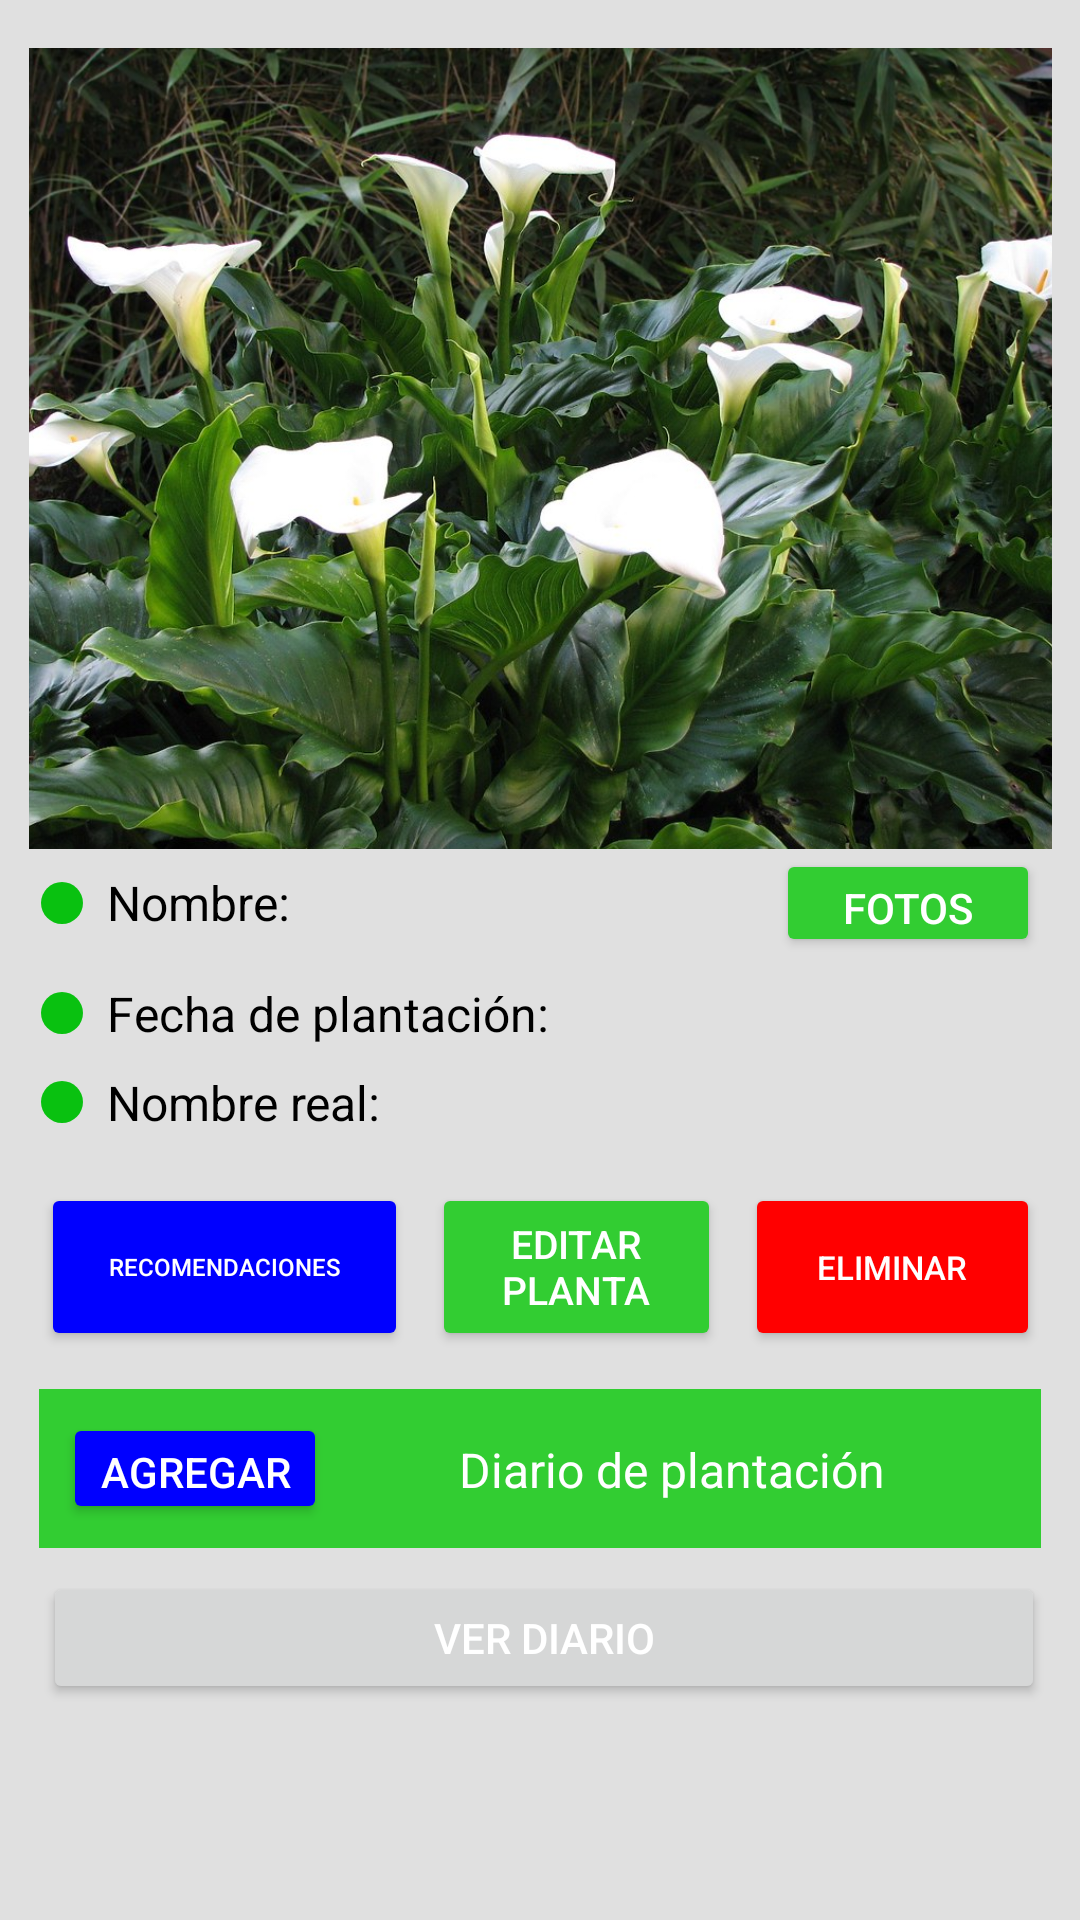

Reconstruct the res/layout file that produces this screen, plus the resources it refers to.
<!-- AndroidManifest.xml: application theme Theme.Plantas -->
<!-- res/layout/activity_view_plantita.xml -->
<?xml version="1.0" encoding="utf-8"?>
<androidx.constraintlayout.widget.ConstraintLayout xmlns:android="http://schemas.android.com/apk/res/android"
    xmlns:app="http://schemas.android.com/apk/res-auto"
    xmlns:tools="http://schemas.android.com/tools"
    android:id="@+id/main"
    android:layout_width="match_parent"
    android:layout_height="match_parent"
    android:background="#E0E0E0"
    tools:context=".View_plantita">

    
    <FrameLayout
        android:id="@+id/contenedor_imagen"
        android:layout_width="341dp"
        android:layout_height="267dp"
        android:layout_marginTop="16dp"
        android:background="#C0C0C0"
        app:layout_constraintEnd_toEndOf="parent"
        app:layout_constraintStart_toStartOf="parent"
        app:layout_constraintTop_toTopOf="parent"
        app:layout_constraintWidth_percent="0.9">

        <ImageView
            android:id="@+id/imagen_planta"
            android:layout_width="353dp"
            android:layout_height="271dp"
            android:scaleType="centerCrop"
            android:src="@drawable/cala" />
    </FrameLayout>

    
    <LinearLayout
        android:id="@+id/contenedor_informacion"
        android:layout_width="333dp"
        android:layout_height="172dp"

        android:orientation="vertical"
        app:layout_constraintEnd_toEndOf="parent"
        app:layout_constraintStart_toStartOf="parent"
        app:layout_constraintTop_toBottomOf="@id/contenedor_imagen"
        app:layout_constraintWidth_percent="0.9">

        
        <LinearLayout
            android:layout_width="match_parent"
            android:layout_height="36dp"
            android:layout_marginBottom="8dp"
            android:gravity="center_vertical"
            android:orientation="horizontal">

            <ImageView
                android:layout_width="14dp"
                android:layout_height="14dp"
                android:layout_marginEnd="8dp"
                android:background="@drawable/circle_shape" />

            <TextView
                android:id="@+id/nombre_planta"
                android:layout_width="0dp"
                android:layout_height="wrap_content"
                android:layout_weight="1"
                android:text="Nombre: "
                android:textColor="#000000"
                android:textSize="16sp" />

            <Button
                android:id="@+id/btn_fotos"
                android:layout_width="wrap_content"
                android:layout_height="wrap_content"
                android:backgroundTint="#32CD32"
                android:text="Fotos"
                android:textColor="#FFFFFF" />
        </LinearLayout>

        
        <LinearLayout
            android:layout_width="match_parent"
            android:layout_height="wrap_content"
            android:layout_marginBottom="8dp"
            android:gravity="center_vertical"
            android:orientation="horizontal">

            <ImageView
                android:layout_width="14dp"
                android:layout_height="14dp"
                android:layout_marginEnd="8dp"
                android:background="@drawable/circle_shape" />

            <TextView
                android:id="@+id/texto_fecha_plantacion"
                android:layout_width="wrap_content"
                android:layout_height="wrap_content"
                android:text="Fecha de plantación: "
                android:textColor="#000000"
                android:textSize="16sp" />
        </LinearLayout>

        
        <LinearLayout
            android:layout_width="match_parent"
            android:layout_height="wrap_content"
            android:gravity="center_vertical"
            android:orientation="horizontal">

            <ImageView
                android:layout_width="14dp"
                android:layout_height="14dp"
                android:layout_marginEnd="8dp"
                android:background="@drawable/circle_shape" />

            <TextView
                android:id="@+id/nombre_real"
                android:layout_width="wrap_content"
                android:layout_height="wrap_content"
                android:text="Nombre real: "
                android:textColor="#000000"
                android:textSize="16sp" />
        </LinearLayout>

        
        <LinearLayout
            android:layout_width="match_parent"
            android:layout_height="wrap_content"
            android:layout_marginTop="16dp"
            android:gravity="center"
            android:orientation="horizontal"
            android:weightSum="3">

            <Button
                android:id="@+id/btn_guia"
                android:layout_width="26dp"
                android:layout_height="56dp"
                android:layout_weight="1"
                android:backgroundTint="#0000FF"
                android:text="Recomendaciones"
                android:textColor="#FFFFFF"
                android:textSize="8sp" />

            <Button
                android:id="@+id/btn_editar"
                android:layout_width="0dp"
                android:layout_height="56dp"
                android:layout_marginStart="8dp"
                android:layout_weight="1"
                android:backgroundTint="#32CD32"
                android:text="Editar Planta"
                android:textColor="#FFFFFF"
                android:textSize="13sp" />

            <Button
                android:id="@+id/btn_eliminar_planta"
                android:layout_width="2dp"
                android:layout_height="56dp"
                android:layout_marginStart="8dp"
                android:layout_weight="1"
                android:backgroundTint="#FF0000"
                android:text="Eliminar"
                android:textColor="#FFFFFF"
                android:textSize="11sp" />
        </LinearLayout>
    </LinearLayout>

    
    <LinearLayout
        android:id="@+id/contenedor_diario"
        android:layout_width="334dp"
        android:layout_height="53dp"
        android:layout_marginTop="8dp"
        android:background="#32CD32"
        android:orientation="horizontal"
        android:padding="8dp"
        app:layout_constraintEnd_toEndOf="parent"
        app:layout_constraintStart_toStartOf="parent"
        app:layout_constraintTop_toBottomOf="@id/contenedor_informacion"
        app:layout_constraintWidth_percent="0.9">

        <Button
            android:id="@+id/btn_agregar_entrada"
            android:layout_width="wrap_content"
            android:layout_height="37dp"
            android:backgroundTint="#0000FF"
            android:text="Agregar"
            android:textColor="#FFFFFF" />

        <TextView
            android:id="@+id/titulo_diario"
            android:layout_width="0dp"
            android:layout_height="wrap_content"
            android:layout_weight="1"
            android:gravity="center"
            android:text="Diario de plantación"
            android:textColor="#FFFFFF"
            android:textSize="16sp" />

    </LinearLayout>

    <Button
        android:id="@+id/ver_diario"
        android:layout_width="334dp"
        android:layout_height="44dp"
        android:layout_marginTop="8dp"
        android:text="@string/ver_diario"
        android:textColor="#FFFFFF"
        app:layout_constraintEnd_toEndOf="parent"
        app:layout_constraintHorizontal_bias="0.545"
        app:layout_constraintStart_toStartOf="parent"
        app:layout_constraintTop_toBottomOf="@+id/contenedor_diario" />


</androidx.constraintlayout.widget.ConstraintLayout>
<!-- resources referenced by this layout -->
<resources>
  <!-- drawable cala: jpg bitmap (drawable, 224036 bytes) -->
  <!-- drawable circle_shape (drawable) -->
  <shape xmlns:android="http://schemas.android.com/apk/res/android">
      <solid android:color="#09C110" />
      <corners android:radius="450dp" />
  </shape>
  <string name="ver_diario">ver diario</string>
  <style name="Theme.Plantas" parent="Theme.MaterialComponents.DayNight.DarkActionBar">
          
          <item name="colorPrimary">@color/verde_lima</item>
          <item name="colorPrimaryVariant">@color/verde_lima_oscuro</item>
          <item name="colorOnPrimary">@color/white</item>
          
          <item name="colorSecondary">@color/verde_lima</item>
          <item name="colorSecondaryVariant">@color/verde_lima_oscuro</item>
          <item name="colorOnSecondary">@color/white</item>
          
          <item name="android:statusBarColor">?attr/colorPrimaryVariant</item>
          
      </style>
  <color name="verde_lima">#09C010</color>
  <color name="verde_lima_oscuro">#09760D</color>
  <color name="white">#FFFFFFFF</color>
</resources>
